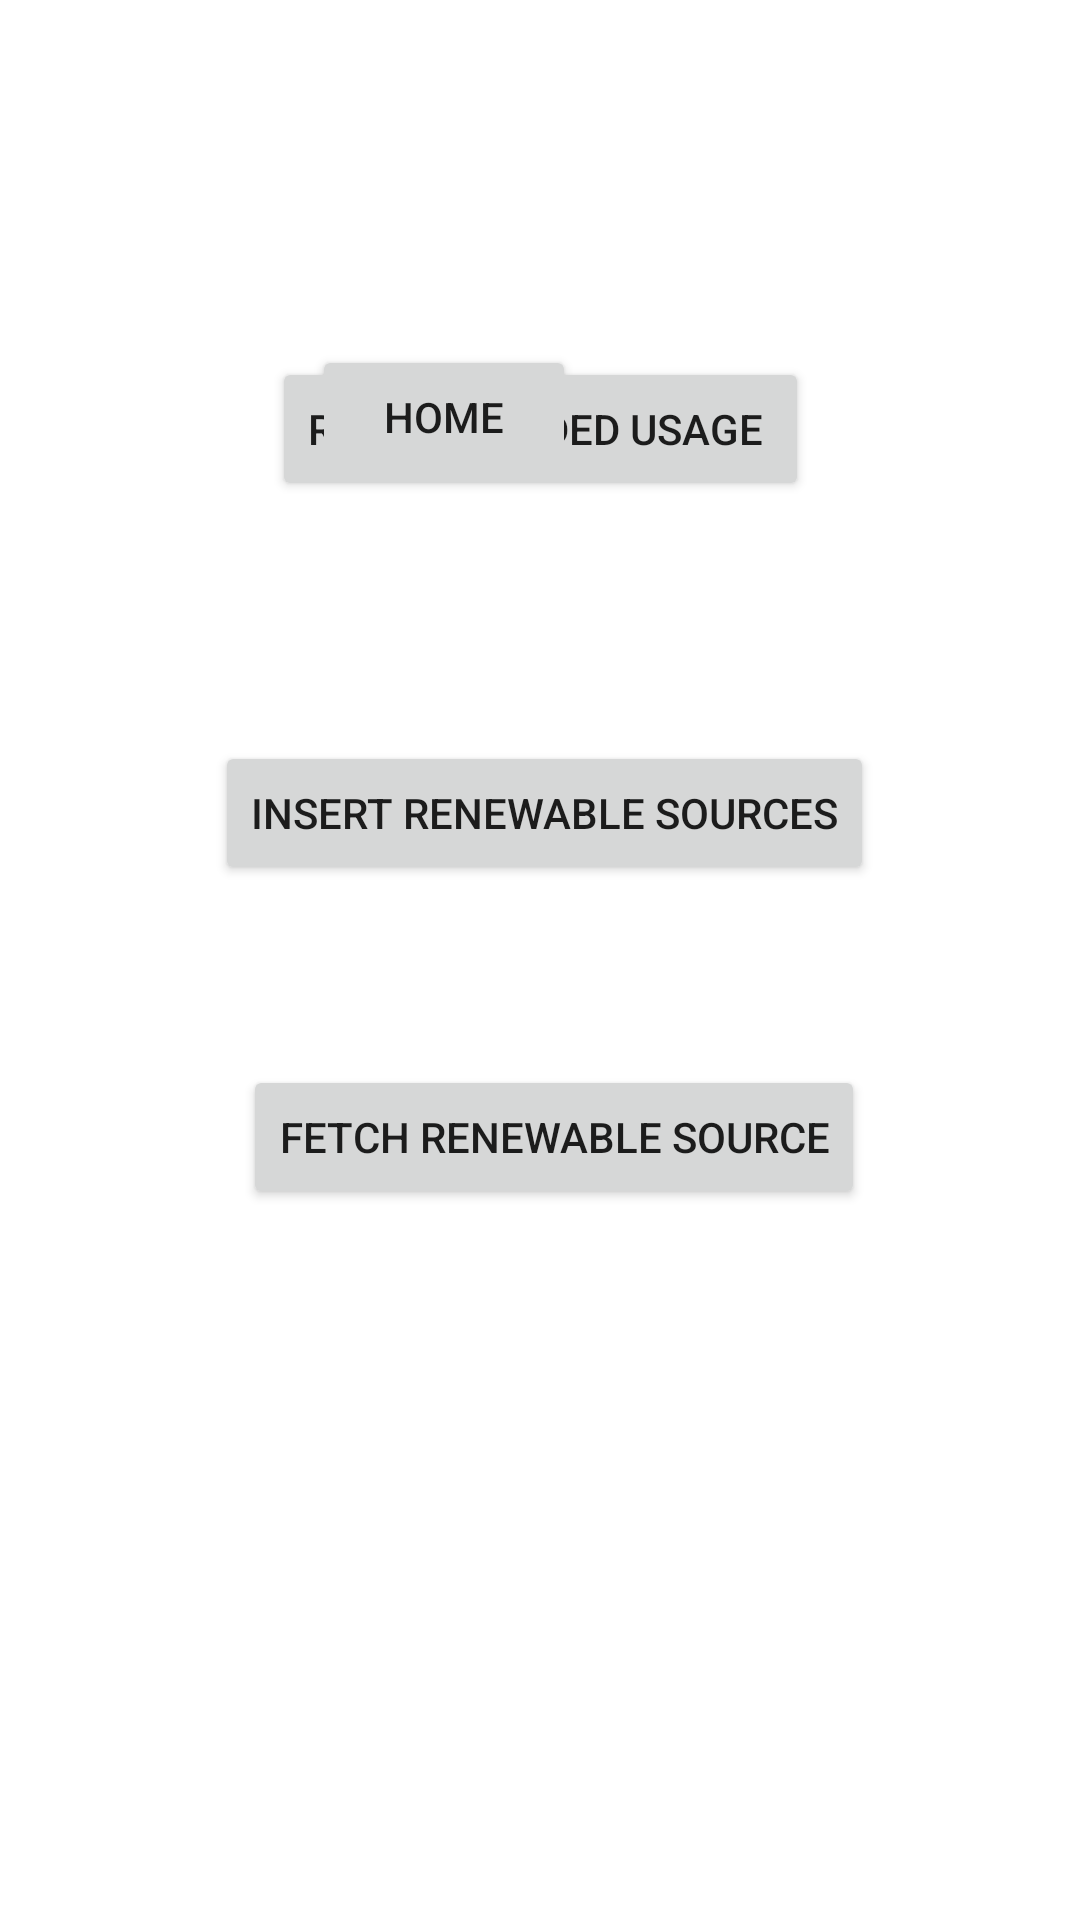

Write the Android layout XML for this screen, with the resource values it uses.
<!-- AndroidManifest.xml: application theme Theme.RenewableSources -->
<!-- res/layout/activity_main.xml -->
<?xml version="1.0" encoding="utf-8"?>
<androidx.constraintlayout.widget.ConstraintLayout xmlns:android="http://schemas.android.com/apk/res/android"
    xmlns:app="http://schemas.android.com/apk/res-auto"
    xmlns:tools="http://schemas.android.com/tools"
    android:layout_width="match_parent"
    android:layout_height="match_parent"
    tools:context=".activities.MainActivity">

    <Button
        android:id="@+id/btnInsertSourceData"
        android:layout_width="wrap_content"
        android:layout_height="wrap_content"
        android:layout_marginStart="160dp"
        android:layout_marginEnd="157dp"
        android:layout_marginBottom="60dp"
        android:text="@string/insertSource"
        app:layout_constraintBottom_toTopOf="@+id/btnFetchSourceData"
        app:layout_constraintEnd_toEndOf="parent"
        app:layout_constraintStart_toStartOf="parent" />

    <Button
        android:id="@+id/btnFetchSourceData"
        android:layout_width="wrap_content"
        android:layout_height="wrap_content"
        android:layout_marginStart="163dp"
        android:layout_marginEnd="154dp"
        android:layout_marginBottom="237dp"
        android:text="@string/fetchSource"
        app:layout_constraintBottom_toBottomOf="parent"
        app:layout_constraintEnd_toEndOf="parent"
        app:layout_constraintStart_toStartOf="parent" />

    <Button
        android:id="@+id/recUsage"
        android:layout_width="wrap_content"
        android:layout_height="wrap_content"
        android:layout_marginBottom="80dp"
        android:text="Recommended usage "
        app:layout_constraintBottom_toTopOf="@+id/btnInsertSourceData"
        app:layout_constraintEnd_toEndOf="parent"
        app:layout_constraintStart_toStartOf="parent" />

    <Button
        android:id="@+id/hBtn"
        android:layout_width="wrap_content"
        android:layout_height="wrap_content"
        android:layout_marginTop="115dp"
        android:layout_marginEnd="168dp"
        android:text="@string/home"
        app:layout_constraintEnd_toEndOf="parent"
        app:layout_constraintTop_toTopOf="parent" />
</androidx.constraintlayout.widget.ConstraintLayout>
<!-- resources referenced by this layout -->
<resources>
  <string name="fetchSource">Fetch Renewable Source</string>
  <string name="home">Home</string>
  <string name="insertSource">Insert Renewable Sources</string>
  <style name="Theme.RenewableSources" parent="Theme.MaterialComponents.DayNight.DarkActionBar">
          
          <item name="colorPrimary">@color/purple_500</item>
          <item name="colorPrimaryVariant">@color/purple_700</item>
          <item name="colorOnPrimary">@color/white</item>
          
          <item name="colorSecondary">@color/teal_200</item>
          <item name="colorSecondaryVariant">@color/teal_700</item>
          <item name="colorOnSecondary">@color/black</item>
          
          <item name="android:statusBarColor">?attr/colorPrimaryVariant</item>
          
      </style>
  <!-- not gathered from this repository: default colours our renderer supplied (Android Studio template values) -->
  <color name="purple_500">#FF6200EE</color>
  <color name="purple_700">#FF3700B3</color>
  <color name="teal_200">#FF03DAC5</color>
  <color name="teal_700">#FF018786</color>
  <color name="black">#FF000000</color>
  <color name="white">#FFFFFFFF</color>
</resources>
